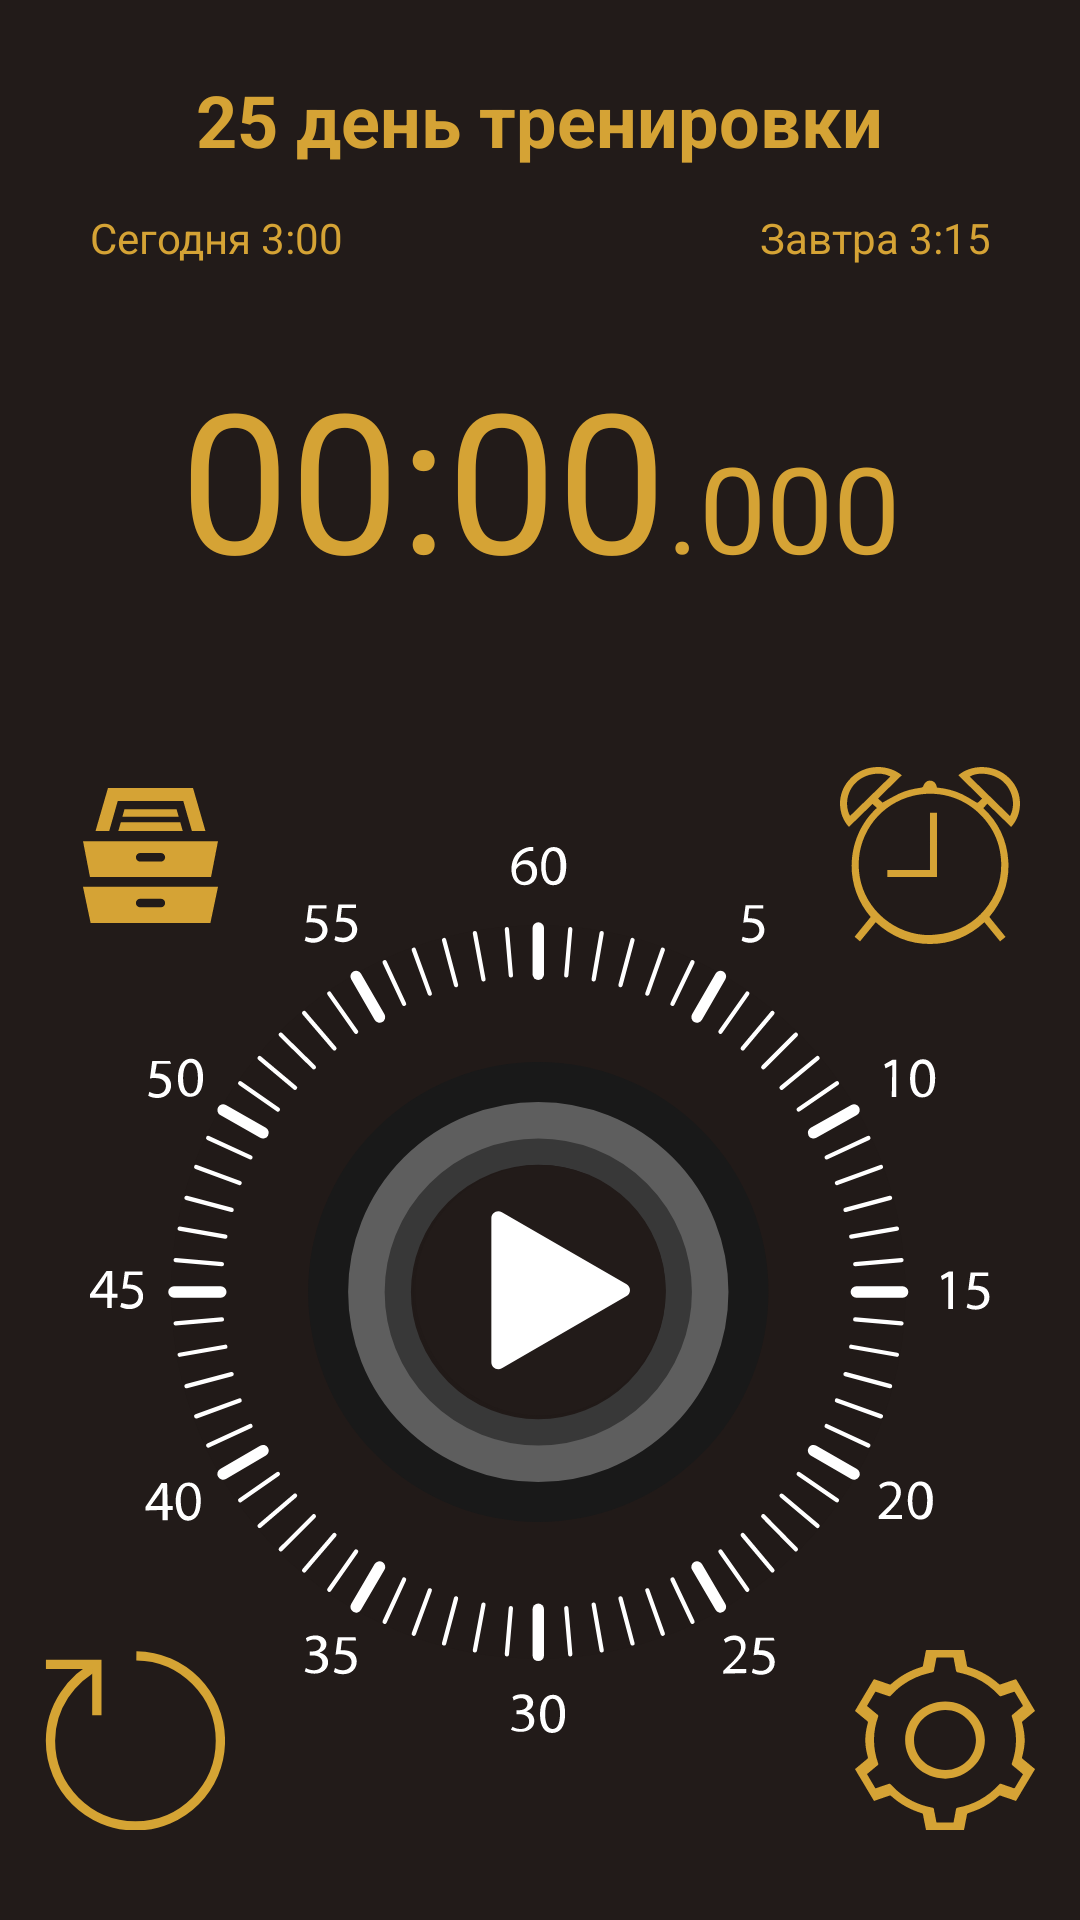

This screen was rendered from an Android layout file. Write that file and the resources it references.
<!-- AndroidManifest.xml: activity theme AppTheme.NoActionBar -->
<!-- res/layout/activity_main.xml -->
<?xml version="1.0" encoding="utf-8"?>
<RelativeLayout


    xmlns:android="http://schemas.android.com/apk/res/android"
    xmlns:app="http://schemas.android.com/apk/res-auto"
    xmlns:tools="http://schemas.android.com/tools"
    android:id="@+id/activity_main"
    android:layout_width="match_parent"
    android:layout_height="match_parent"
    android:background="#221B19"
    android:paddingLeft="@dimen/activity_horizontal_margin"
    android:paddingTop="@dimen/activity_vertical_margin"
    android:paddingRight="@dimen/activity_horizontal_margin"
    android:paddingBottom="@dimen/activity_vertical_margin"
    tools:context="com.PlankAssistant.MainActivity">

    <LinearLayout
        android:id="@+id/mainLayout"
        android:layout_width="match_parent"
        android:layout_height="match_parent"
        android:gravity="center"
        android:orientation="vertical">


        <TextView
            android:id="@+id/currentTrainingDay"
            android:layout_width="wrap_content"
            android:layout_height="wrap_content"
            android:gravity="center"
            android:text="@string/current_trainingDay"
            android:textColor="@color/colorOrange"
            android:textSize="24sp"
            android:textStyle="bold"
            android:layout_weight="1"/>

        <LinearLayout
            android:layout_width="match_parent"
            android:layout_height="wrap_content"
            android:layout_weight="1"
            android:orientation="horizontal">

            <TextView
                android:id="@+id/todayTime"
                android:layout_width="match_parent"
                android:layout_height="wrap_content"
                android:layout_gravity="start"
                android:layout_marginStart="15dp"
                android:layout_weight="1"
                android:text="Сегодня 3:00"
                android:textColor="@color/colorOrange" />
            <TextView
                android:id="@+id/tomorrowTime"
                android:layout_width="match_parent"
                android:layout_height="wrap_content"
                android:layout_gravity="end"
                android:gravity="end"
                android:layout_marginEnd="15dp"
                android:layout_weight="1"
                android:text="Завтра 3:15"
                android:textColor="@color/colorOrange"/>
        </LinearLayout>

        <RelativeLayout
            android:layout_width="match_parent"
            android:layout_height="wrap_content"
            android:layout_weight="1"
            >


            <LinearLayout
                android:layout_width="wrap_content"
                android:layout_height="wrap_content"
                android:orientation="horizontal"
                android:layout_centerHorizontal="true">

                <TextView
                    android:id="@+id/timer_text_view"
                    android:layout_width="wrap_content"
                    android:layout_height="wrap_content"
                    android:layout_centerHorizontal="true"
                    android:layout_centerVertical="true"
                    android:gravity="center"
                    android:text="00:00"
                    android:textColor="@color/colorOrange"
                    android:textSize="65sp"
                    android:textStyle="normal"
                    android:visibility="visible" />

                <TextView
                    android:id="@+id/millisecondsTextView"
                    android:layout_width="wrap_content"
                    android:layout_height="wrap_content"
                    android:textSize="40sp"
                    android:textColor="@color/colorOrange"
                    android:layout_weight="1"
                    android:text=".000" />
            </LinearLayout>

        </RelativeLayout>


        <androidx.constraintlayout.widget.ConstraintLayout
            android:id="@+id/button_timer_layout"
            android:layout_width="match_parent"
            android:layout_height="400dp">

            <ImageButton
                android:id="@+id/archiveButton"
                android:layout_width="70dp"
                android:layout_height="70dp"
                android:layout_marginTop="20dp"
                android:background="@android:color/transparent"
                android:src="@drawable/ic_archive_icon_01"
                app:layout_constraintStart_toStartOf="parent"
                app:layout_constraintTop_toTopOf="parent" />

            <ImageButton
                android:id="@+id/notifyButton"
                android:layout_width="70dp"
                android:layout_height="70dp"
                android:layout_marginTop="20dp"
                android:background="@android:color/transparent"
                android:src="@drawable/ic_alarm"
                app:layout_constraintEnd_toEndOf="parent"
                app:layout_constraintTop_toTopOf="parent" />

            <ImageButton
                android:id="@+id/resetButton"
                android:layout_width="60dp"
                android:layout_height="60dp"
                android:layout_marginBottom="20dp"
                android:adjustViewBounds="true"
                android:background="@android:color/transparent"
                android:scaleType="fitXY"
                android:src="@drawable/ic_resetbutton"
                app:layout_constraintBottom_toBottomOf="parent"
                app:layout_constraintStart_toStartOf="parent" />

            <ImageButton
                android:id="@+id/settingsButton"
                android:layout_width="60dp"
                android:layout_height="60dp"
                android:layout_marginBottom="20dp"

                android:adjustViewBounds="true"
                android:background="@android:color/transparent"
                android:scaleType="fitXY"
                android:src="@drawable/ic_settings"
                app:layout_constraintBottom_toBottomOf="parent"
                app:layout_constraintEnd_toEndOf="parent" />

            <androidx.constraintlayout.widget.ConstraintLayout
                android:id="@+id/timeLayout"
                android:layout_width="wrap_content"
                android:layout_height="wrap_content"
                android:layout_weight="1"
                app:layout_constraintBottom_toBottomOf="parent"
                app:layout_constraintEnd_toEndOf="parent"
                app:layout_constraintStart_toStartOf="parent"
                app:layout_constraintTop_toTopOf="parent">


                <ProgressBar
                    android:id="@+id/mProgress"
                    style="?android:attr/progressBarStyleHorizontal"
                    android:layout_width="260dp"
                    android:layout_height="260dp"
                    android:adjustViewBounds="true"
                    android:indeterminate="false"
                    android:progress="0"
                    android:progressDrawable="@drawable/progress"
                    android:scaleType="fitCenter"
                    app:layout_constraintBottom_toBottomOf="parent"
                    app:layout_constraintEnd_toEndOf="parent"
                    app:layout_constraintStart_toStartOf="parent"

                    app:layout_constraintTop_toTopOf="parent" />

                <ImageView
                    android:id="@+id/backGroundStopWathch"
                    android:layout_width="300dp"
                    android:layout_height="300dp"

                    android:src="@drawable/ic_stopwatchbackground"
                    app:layout_constraintBottom_toBottomOf="parent"
                    app:layout_constraintEnd_toEndOf="parent"
                    app:layout_constraintStart_toStartOf="parent"
                    app:layout_constraintTop_toTopOf="parent" />

                <ImageButton
                    android:id="@+id/button_start_plank"
                    android:layout_width="wrap_content"
                    android:layout_height="wrap_content"
                    android:layout_weight="1"
                    android:adjustViewBounds="true"
                    android:background="@android:color/transparent"
                    android:scaleType="fitCenter"


                    android:src="@drawable/button_states"

                    app:layout_constraintBottom_toBottomOf="parent"
                    app:layout_constraintEnd_toEndOf="parent"
                    app:layout_constraintStart_toStartOf="parent"
                    app:layout_constraintTop_toTopOf="parent" />
            </androidx.constraintlayout.widget.ConstraintLayout>
        </androidx.constraintlayout.widget.ConstraintLayout>



    </LinearLayout>

    <TextView
        android:id="@+id/beforeStartingCount"
        android:layout_width="wrap_content"
        android:layout_height="wrap_content"
        android:layout_alignParentEnd="false"
        android:layout_centerInParent="true"
        android:text="5"
        android:textColor="@android:color/white"
        android:textSize="300sp"
        android:visibility="invisible" />


</RelativeLayout>
<!-- resources referenced by this layout -->
<resources>
  <color name="colorOrange">#D5A335</color>
  <dimen name="activity_horizontal_margin">15dp</dimen>
  <dimen name="activity_vertical_margin">10dp</dimen>
  <!-- drawable button_states (drawable) -->
  <?xml version="1.0" encoding="utf-8"?>
  <selector xmlns:android="http://schemas.android.com/apk/res/android">
      <item android:drawable="@drawable/ic_stopwatchbuttonstateplay"
           android:state_pressed="false">
      </item>
  
      <item android:drawable="@drawable/ic_stopwatchbuttonstatepause"
          android:state_pressed="true">
  
      </item>
  </selector>
  <!-- drawable ic_archive_icon_01 (drawable) -->
  <vector android:height="45.087547dp" android:viewportHeight="412"
      android:viewportWidth="411.2" android:width="45dp" xmlns:android="http://schemas.android.com/apk/res/android">
      <path android:fillColor="@color/colorOrange"
          android:pathData="M285.1,65l6.4,22.7H119.9l6.4,-22.7H285.1zM107.6,131.4h196.3l-7.6,-27h-181L107.6,131.4zM79.8,131.4l26,-91.4h199.8l26.1,91.4H373L335.1,0h-259l-38,131.4H79.8zM0,162.2l21.2,109.3H390l21.2,-109.3H0zM237.1,224.6h-62.9c-7.2,0 -13.1,-5.9 -13.1,-13.1s5.9,-13.1 13.1,-13.1h62.9c7.2,0 13.1,5.9 13.1,13.1S244.3,224.6 237.1,224.6zM0,301.7L23.2,412H388l23.2,-110.3H0zM237.1,364.1h-62.9c-7.2,0 -13.1,-5.9 -13.1,-13.1c0,-7.2 5.9,-13.1 13.1,-13.1h62.9c7.2,0 13.1,5.9 13.1,13.1C250.2,358.3 244.3,364.1 237.1,364.1z"/>
  </vector>
  <!-- drawable ic_resetbutton (drawable) -->
  <vector android:height="59.98175dp" android:viewportHeight="328.7"
      android:viewportWidth="328.8" android:width="60dp" xmlns:android="http://schemas.android.com/apk/res/android">
      <path android:fillColor="#00000000"
          android:pathData="M98.6,26.4C47.4,51.7 10,104.9 10,165.9c0,85.7 69.5,155.2 155.2,155.2s155.2,-69.5 155.2,-155.2c0,-85.1 -68.5,-154.3 -153.5,-155.2"
          android:strokeColor="#D5A434" android:strokeWidth="17"/>
      <path android:fillColor="#00000000"
          android:pathData="M94.7,119.3l0,-92.9l-93,0"
          android:strokeColor="#D5A434" android:strokeWidth="17"/>
  </vector>
  <!-- drawable progress (drawable) -->
  <?xml version="1.0" encoding="utf-8"?>
  <rotate xmlns:android="http://schemas.android.com/apk/res/android"
      android:fromDegrees="270"
      android:toDegrees="270"
      >
  
      <shape
          android:shape="ring"
          android:thickness="4dp"
          android:useLevel="true"
          android:innerRadius="122dp"
  
          >
  
          <solid
              android:color="@color/colorOrange" />
  
  
          <size android:height="260dp"
              android:width="260dp"/>
  
      </shape>
  
  </rotate>
  <string name="current_trainingDay">25 день тренировки</string>
  <style name="AppTheme.NoActionBar">
          <item name="windowActionBar">false</item>
          <item name="windowNoTitle">true</item>
      </style>
  <!-- drawable ic_stopwatchbuttonstatepause (drawable) -->
  <vector xmlns:android="http://schemas.android.com/apk/res/android"
      android:width="83.5dp"
      android:height="83.5dp"
      android:viewportWidth="83.5"
      android:viewportHeight="83.5">
    <path
        android:pathData="M41.7,41.7m-41.7,0a41.7,41.7 0,1 1,83.4 0a41.7,41.7 0,1 1,-83.4 0"
        android:fillColor="#221B19"/>
    <path
        android:pathData="M30.9,66.5H19.1c-2,0 -3.6,-1.6 -3.6,-3.6V20.5c0,-2 1.6,-3.6 3.6,-3.6h11.8c2,0 3.6,1.6 3.6,3.6v42.4C34.5,64.9 32.9,66.5 30.9,66.5z"
        android:fillColor="#FFFFFF"/>
    <path
        android:pathData="M64.4,66.5H52.6c-2,0 -3.6,-1.6 -3.6,-3.6V20.5c0,-2 1.6,-3.6 3.6,-3.6h11.8c2,0 3.6,1.6 3.6,3.6v42.4C68,64.9 66.4,66.5 64.4,66.5z"
        android:fillColor="#FFFFFF"/>
    <path
        android:pathData="M-49.9,40.5l-44.4,-25.6c-0.9,-0.5 -2.1,0.1 -2.1,1.2v51.3c0,1.1 1.1,1.7 2.1,1.2l44.4,-25.6C-49,42.4 -49,41.1 -49.9,40.5z"
        android:fillColor="#FFFFFF"/>
  </vector>
</resources>
